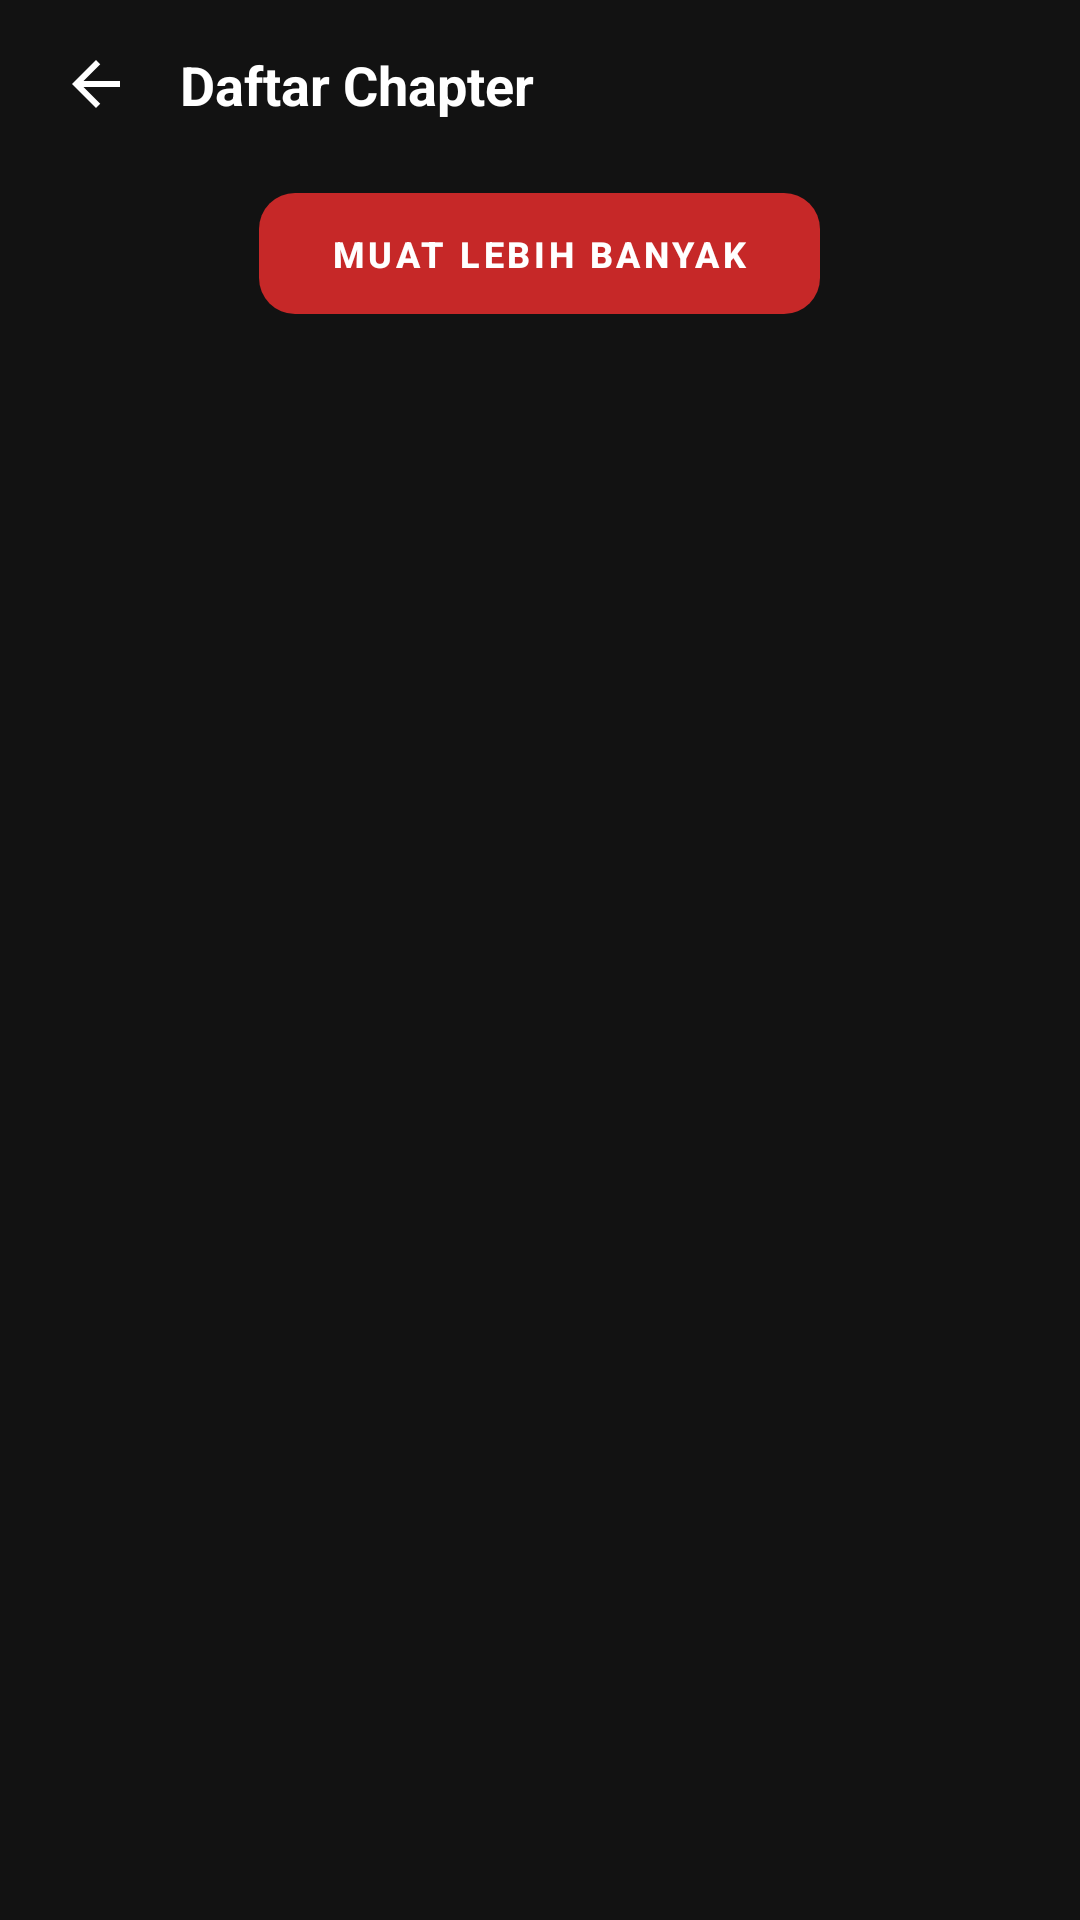

Write the Android layout XML for this screen, with the resource values it uses.
<!-- AndroidManifest.xml: application theme Theme.Quincy -->
<!-- res/layout/activity_chapter_list.xml -->
<?xml version="1.0" encoding="utf-8"?>
<LinearLayout xmlns:android="http://schemas.android.com/apk/res/android"
    xmlns:tools="http://schemas.android.com/tools"
    xmlns:app="http://schemas.android.com/apk/res-auto"
    android:layout_width="match_parent"
    android:layout_height="match_parent"
    android:background="@color/quincy_bg"
    android:orientation="vertical">

    
    <LinearLayout
        android:layout_width="match_parent"
        android:layout_height="wrap_content"
        android:gravity="center_vertical"
        android:orientation="horizontal"
        android:paddingHorizontal="20dp"
        android:paddingVertical="16dp">

        <ImageView
            android:id="@+id/btnBack"
            android:layout_width="24dp"
            android:layout_height="24dp"
            android:contentDescription="Kembali"
            android:src="@drawable/ic_arrow_back" />

        <TextView
            android:layout_width="wrap_content"
            android:layout_height="wrap_content"
            android:layout_marginStart="16dp"
            android:text="Daftar Chapter"
            android:textColor="@color/quincy_text"
            android:textSize="18sp"
            android:textStyle="bold" />
    </LinearLayout>

    <androidx.core.widget.NestedScrollView
        android:layout_width="match_parent"
        android:layout_height="0dp"
        android:layout_weight="1"
        android:fillViewport="true">

        <LinearLayout
            android:layout_width="match_parent"
            android:layout_height="wrap_content"
            android:orientation="vertical">

            
            <androidx.recyclerview.widget.RecyclerView
                android:id="@+id/rvChapter"
                android:layout_width="match_parent"
                android:layout_height="wrap_content"
                android:nestedScrollingEnabled="false"
                android:paddingHorizontal="16dp"
                android:paddingTop="8dp"
                tools:itemCount="3"
                tools:listitem="@layout/item_chapter" />

            
            <com.google.android.material.button.MaterialButton
                android:id="@+id/btnLoadMore"
                android:layout_width="wrap_content"
                android:layout_height="wrap_content"
                android:layout_gravity="center_horizontal"
                android:insetTop="0dp"
                android:insetBottom="0dp"
                android:letterSpacing="0.1"
                android:minWidth="0dp"
                android:minHeight="0dp"
                android:paddingHorizontal="24dp"
                android:paddingVertical="12dp"
                android:text="MUAT LEBIH BANYAK"
                android:textColor="@color/quincy_text"
                android:textSize="12sp"
                android:textStyle="bold"
                app:backgroundTint="@color/quincy_red"
                app:cornerRadius="12dp"
                app:rippleColor="#33FFFFFF" />
        </LinearLayout>
    </androidx.core.widget.NestedScrollView>

    
</LinearLayout>
<!-- res/layout/item_chapter.xml (included above) -->
<?xml version="1.0" encoding="utf-8"?>
<LinearLayout xmlns:android="http://schemas.android.com/apk/res/android"
    xmlns:tools="http://schemas.android.com/tools"
    android:layout_width="match_parent"
    android:layout_height="wrap_content"
    android:layout_marginBottom="8dp"
    android:background="@drawable/bg_chapter_card"
    android:foreground="?attr/selectableItemBackground"
    android:gravity="center_vertical"
    android:orientation="horizontal"
    android:paddingHorizontal="16dp"
    android:paddingVertical="14dp">

    <LinearLayout
        android:layout_width="0dp"
        android:layout_height="wrap_content"
        android:layout_weight="1"
        android:orientation="vertical">

        <TextView
            android:id="@+id/tvChapterTitle"
            android:layout_width="wrap_content"
            android:layout_height="wrap_content"
            android:ellipsize="end"
            android:maxLines="1"
            android:textColor="@color/quincy_text"
            android:textSize="14sp"
            android:textStyle="bold"
            tools:text="Ch. 232" />

        <TextView
            android:id="@+id/tvChapterDate"
            android:layout_width="wrap_content"
            android:layout_height="wrap_content"
            android:layout_marginTop="2dp"
            android:textColor="@color/quincy_text_muted"
            android:textSize="11sp"
            tools:text="22 Okt 2024" />
    </LinearLayout>

    <ImageView
        android:layout_width="20dp"
        android:layout_height="20dp"
        android:importantForAccessibility="no"
        android:src="@drawable/ic_chevron_right" />
</LinearLayout>
<!-- resources referenced by this layout -->
<resources>
  <color name="quincy_bg">#121212</color>
  <color name="quincy_red">#C62828</color>
  <color name="quincy_text">#FFFFFF</color>
  <color name="quincy_text_muted">#9A9A9A</color>
  <!-- drawable bg_chapter_card (drawable) -->
  <?xml version="1.0" encoding="utf-8"?>
  <shape xmlns:android="http://schemas.android.com/apk/res/android">
      <solid android:color="@color/quincy_dark_btn" />
      <corners android:radius="12dp" />
  </shape>
  <!-- drawable ic_arrow_back (drawable) -->
  <vector xmlns:android="http://schemas.android.com/apk/res/android"
      android:width="24dp"
      android:height="24dp"
      android:viewportWidth="24"
      android:viewportHeight="24"
      android:tint="@color/quincy_text">
      <path
          android:fillColor="@android:color/white"
          android:pathData="M20,11H7.83l5.59,-5.59L12,4l-8,8 8,8 1.41,-1.41L7.83,13H20v-2z" />
  </vector>
  <!-- drawable ic_chevron_right (drawable) -->
  <vector xmlns:android="http://schemas.android.com/apk/res/android"
      android:width="20dp"
      android:height="20dp"
      android:viewportWidth="24"
      android:viewportHeight="24"
      android:tint="@color/quincy_text_muted">
      <path
          android:fillColor="@android:color/white"
          android:pathData="M10,6L8.59,7.41 13.17,12l-4.58,4.59L10,18l6,-6z" />
  </vector>
  <style name="Theme.Quincy" parent="Base.Theme.Quincy" />
  <color name="quincy_dark_btn">#1C1C1C</color>
  <style name="Base.Theme.Quincy" parent="Theme.Material3.DayNight.NoActionBar">
          
          
      </style>
</resources>
